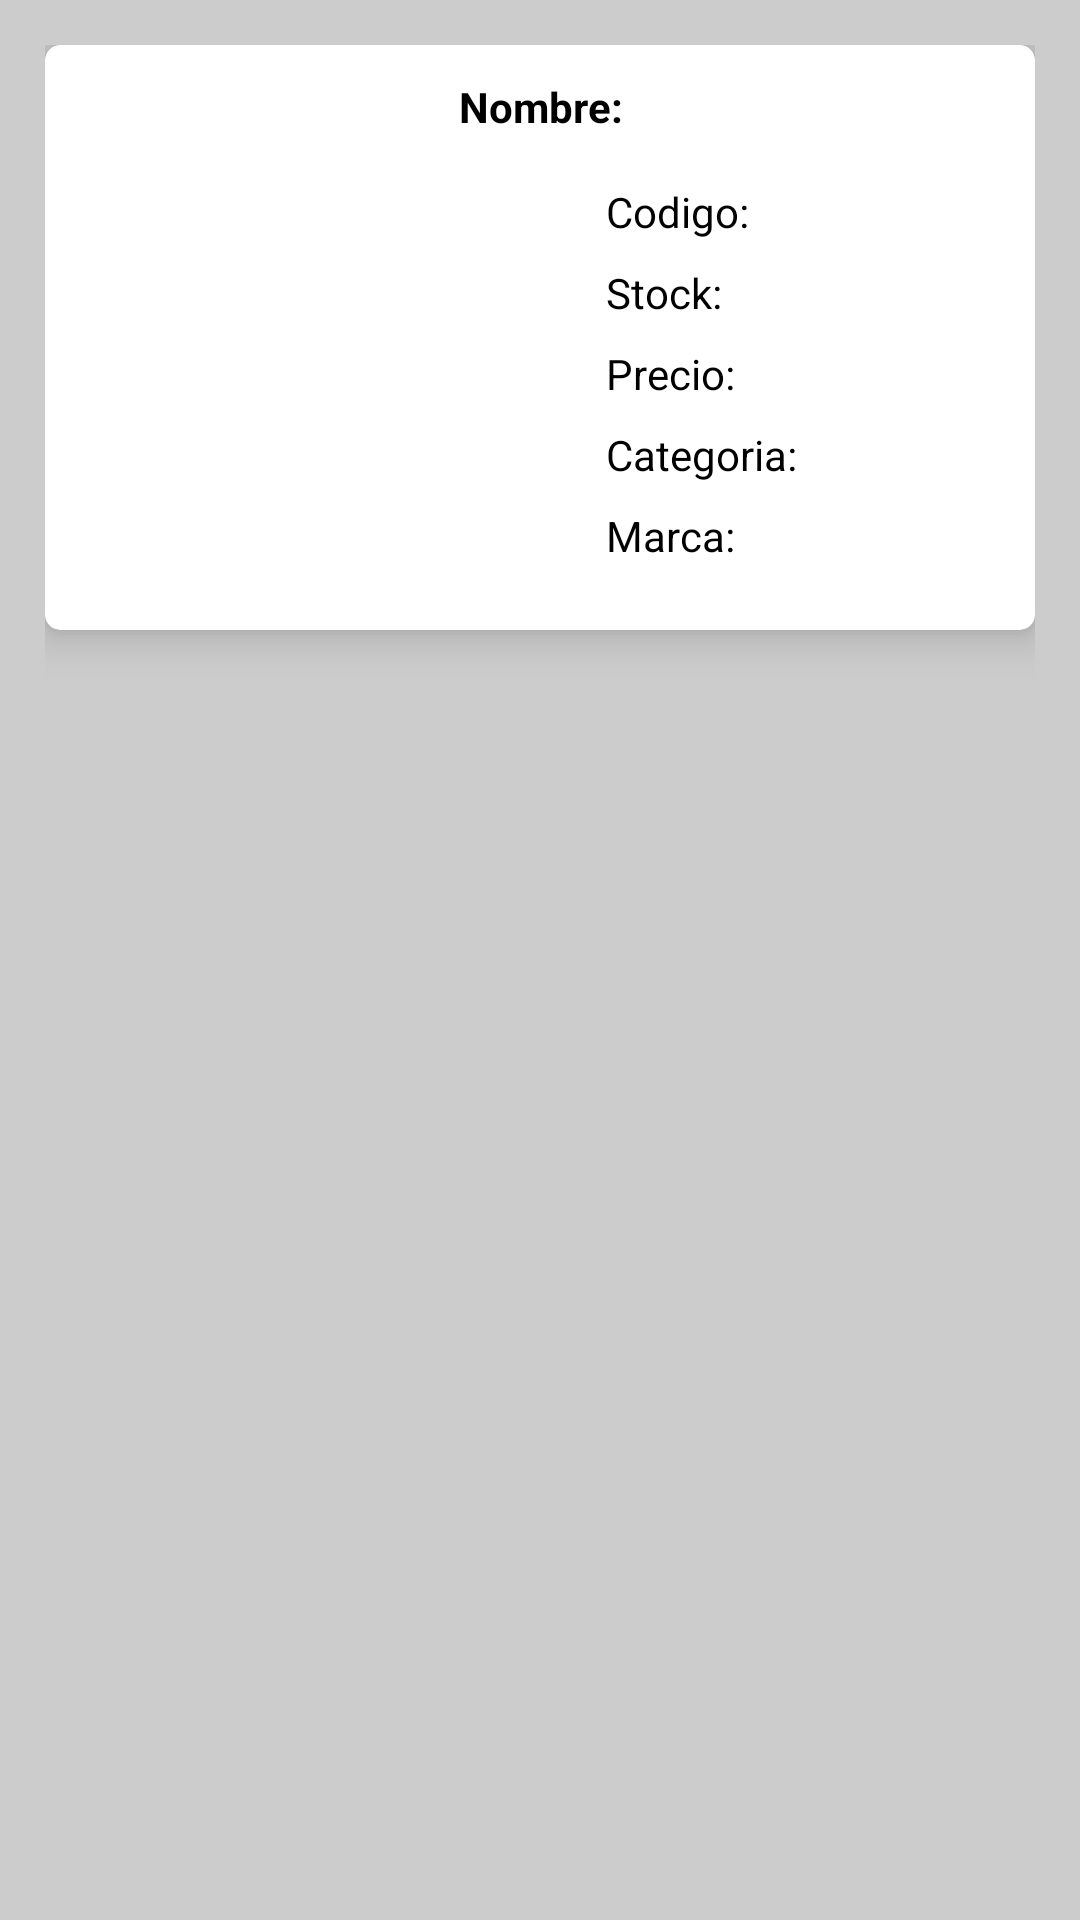

This screen was rendered from an Android layout file. Write that file and the resources it references.
<!-- AndroidManifest.xml: application theme AppTemamainTercero -->
<!-- res/layout/activity_fila_producto.xml -->
<?xml version="1.0" encoding="utf-8"?>
<androidx.constraintlayout.widget.ConstraintLayout xmlns:android="http://schemas.android.com/apk/res/android"
    xmlns:app="http://schemas.android.com/apk/res-auto"
    xmlns:tools="http://schemas.android.com/tools"
    android:layout_width="match_parent"
    android:layout_height="match_parent"
    android:background="#ccc"
    android:orientation="vertical"
    android:padding="15dp">

    <androidx.cardview.widget.CardView
        android:layout_width="match_parent"
        android:layout_height="wrap_content"
        app:cardCornerRadius="5dp"
        app:cardElevation="8dp"
        app:layout_constraintEnd_toEndOf="parent"
        app:layout_constraintStart_toStartOf="parent"
        app:layout_constraintTop_toTopOf="parent">

        <androidx.constraintlayout.widget.ConstraintLayout
            android:layout_width="match_parent"
            android:layout_height="195dp"
            tools:layout_editor_absoluteX="0dp"
            tools:layout_editor_absoluteY="5dp">

            <ImageView
                android:id="@+id/imgProducto"
                android:layout_width="140dp"
                android:layout_height="140dp"
                android:layout_marginStart="23dp"
                app:layout_constraintBottom_toBottomOf="parent"
                app:layout_constraintStart_toStartOf="parent"
                app:layout_constraintTop_toTopOf="parent"
                app:layout_constraintVertical_bias="0.7"
                tools:srcCompat="@tools:sample/avatars" />

            <TextView
                android:id="@+id/tvNombreProducto"
                android:layout_width="233dp"
                android:layout_height="20dp"
                android:layout_marginTop="15dp"
                android:layout_marginBottom="12dp"
                android:text="Nombre:"
                android:textAlignment="center"
                android:textColor="#000"
                android:textSize="14sp"

                android:textStyle="bold"
                app:layout_constraintBottom_toTopOf="@+id/imgProducto"
                app:layout_constraintEnd_toEndOf="parent"
                app:layout_constraintStart_toStartOf="parent"
                app:layout_constraintTop_toTopOf="parent" />

            <TextView
                android:id="@+id/tvMarcaProducto"
                android:layout_width="wrap_content"
                android:layout_height="wrap_content"
                android:layout_marginStart="24dp"
                android:layout_marginTop="8dp"
                android:text="Marca:"
                android:textColor="#000"
                android:textSize="14sp"
                app:layout_constraintStart_toEndOf="@+id/imgProducto"
                app:layout_constraintTop_toBottomOf="@+id/tvCategoriaProducto" />

            <TextView
                android:id="@+id/tvCodigoProducto"
                android:layout_width="wrap_content"
                android:layout_height="wrap_content"
                android:layout_marginStart="24dp"
                android:layout_marginTop="35dp"
                android:text="Codigo:"
                android:textColor="#000"
                android:textSize="14sp"
                app:layout_constraintStart_toEndOf="@+id/imgProducto"
                app:layout_constraintTop_toTopOf="@+id/tvNombreProducto" />

            <TextView
                android:id="@+id/tvStockProducto"
                android:layout_width="wrap_content"
                android:layout_height="wrap_content"
                android:layout_marginStart="24dp"
                android:layout_marginTop="8dp"
                android:text="Stock:"
                android:textColor="#000"
                android:textSize="14sp"
                app:layout_constraintStart_toEndOf="@+id/imgProducto"
                app:layout_constraintTop_toBottomOf="@+id/tvCodigoProducto" />

            <TextView
                android:id="@+id/tvPrecioProducto"
                android:layout_width="wrap_content"
                android:layout_height="wrap_content"
                android:layout_marginStart="24dp"
                android:layout_marginTop="8dp"
                android:text="Precio:"
                android:textColor="#000"
                android:textSize="14sp"
                app:layout_constraintStart_toEndOf="@+id/imgProducto"
                app:layout_constraintTop_toBottomOf="@+id/tvStockProducto" />

            <TextView
                android:id="@+id/tvCategoriaProducto"
                android:layout_width="wrap_content"
                android:layout_height="wrap_content"
                android:layout_marginStart="24dp"
                android:layout_marginTop="8dp"
                android:text="Categoria:"
                android:textColor="#000"
                android:textSize="14sp"
                app:layout_constraintStart_toEndOf="@+id/imgProducto"
                app:layout_constraintTop_toBottomOf="@+id/tvPrecioProducto" />
        </androidx.constraintlayout.widget.ConstraintLayout>
    </androidx.cardview.widget.CardView>

</androidx.constraintlayout.widget.ConstraintLayout>
<!-- resources referenced by this layout -->
<resources>
  <style name="AppTemamainTercero" parent="Theme.MaterialComponents.DayNight.NoActionBar">
          
          <item name="colorPrimary">@color/purple_500</item>
          <item name="colorPrimaryVariant">@color/purple_700</item>
          <item name="colorOnPrimary">@color/white</item>
          
          <item name="colorSecondary">@color/teal_200</item>
          <item name="colorSecondaryVariant">@color/teal_700</item>
          <item name="colorOnSecondary">@color/black</item>
          
          <item name="android:statusBarColor" tools:targetApi="l">?attr/colorPrimaryVariant</item>
          
      </style>
  <color name="purple_500">#FF6200EE</color>
  <color name="purple_700">#FF3700B3</color>
  <color name="white">#FFFFFFFF</color>
  <color name="teal_200">#FF03DAC5</color>
  <color name="teal_700">#FF018786</color>
  <color name="black">#FF000000</color>
</resources>
